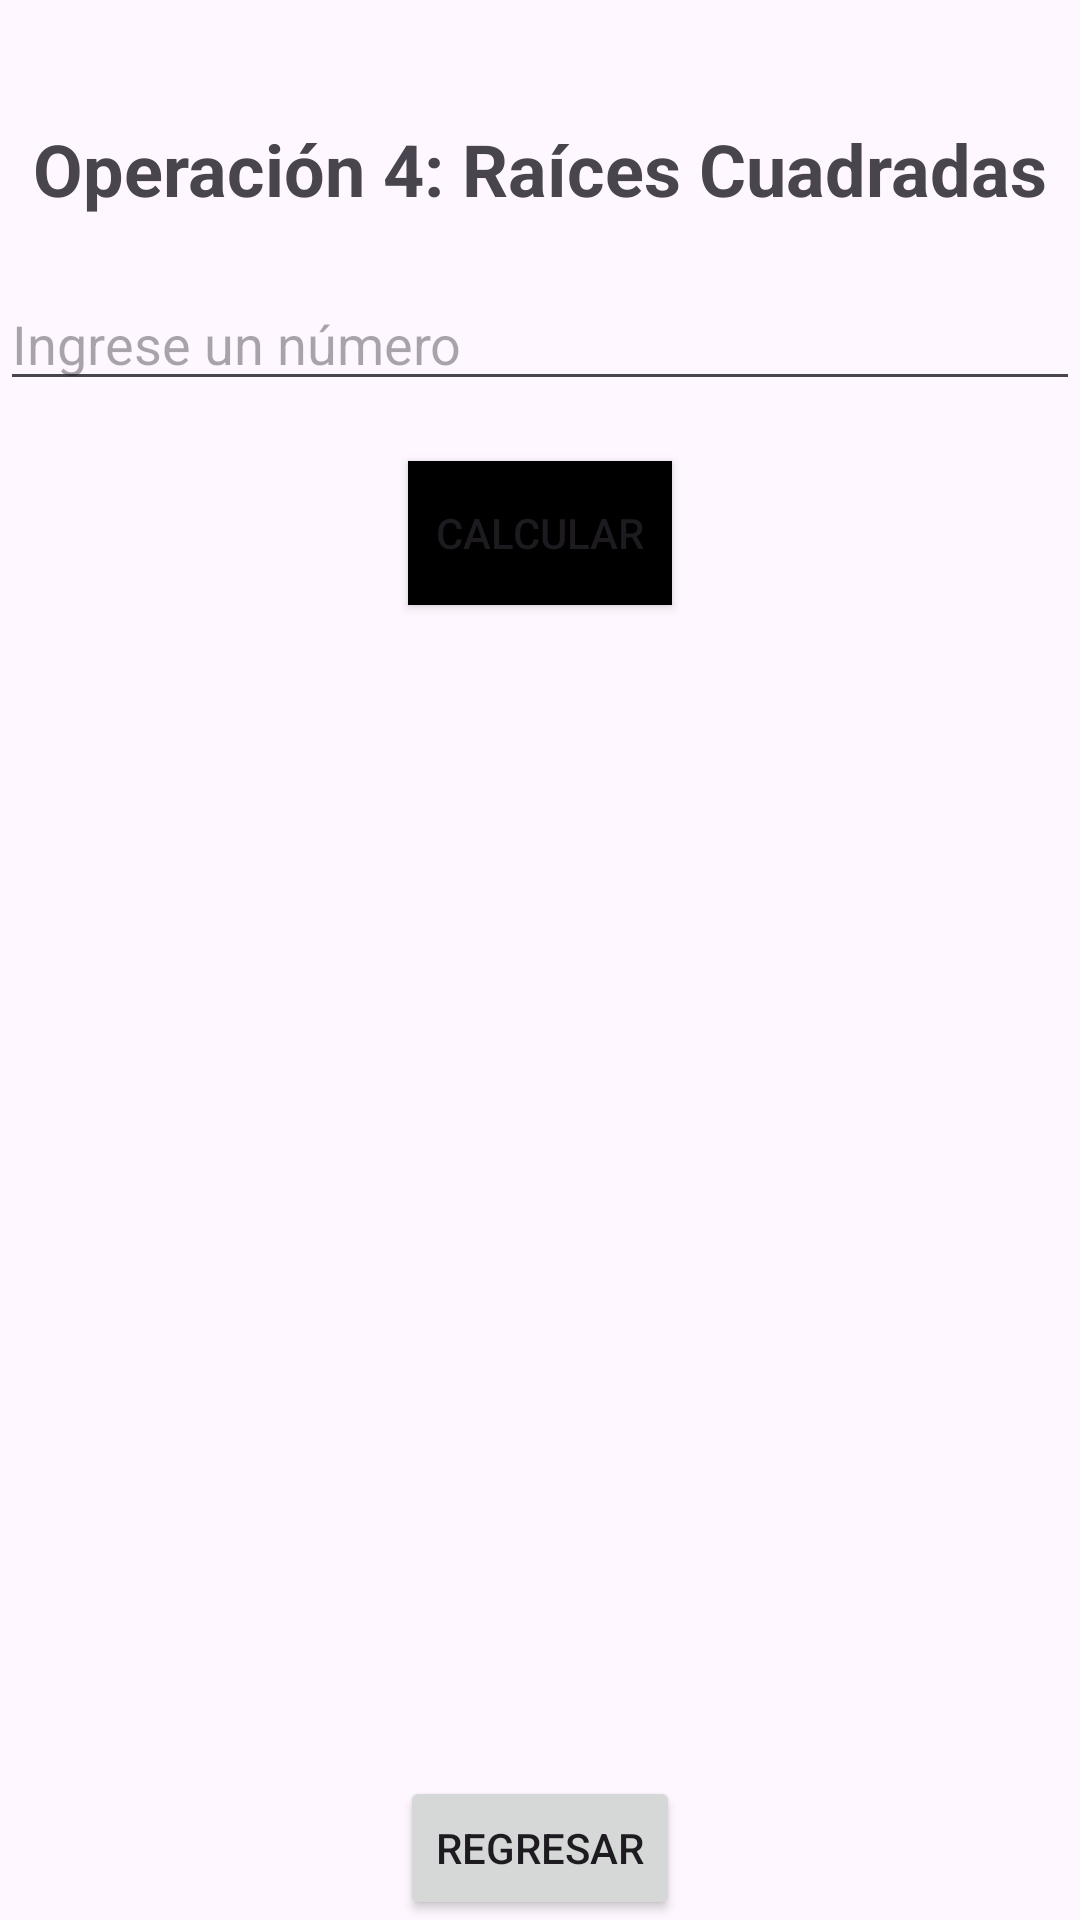

This screen was rendered from an Android layout file. Write that file and the resources it references.
<!-- AndroidManifest.xml: application theme Theme.Act_App_5vistas -->
<!-- res/layout/activity_operacion4.xml -->
<?xml version="1.0" encoding="utf-8"?>
<RelativeLayout xmlns:android="http://schemas.android.com/apk/res/android"
    android:layout_width="match_parent"
    android:layout_height="match_parent">

    <TextView
        android:id="@+id/txtTitulo"
        android:layout_width="wrap_content"
        android:layout_height="wrap_content"
        android:text="Operación 4: Raíces Cuadradas"
        android:layout_centerHorizontal="true"
        android:textSize="24sp"
        android:textStyle="bold"
        android:layout_marginTop="40dp"/>

    <EditText
        android:id="@+id/edtNumero"
        android:layout_width="match_parent"
        android:layout_height="wrap_content"
        android:hint="Ingrese un número"
        android:layout_below="@id/txtTitulo"
        android:layout_marginTop="20dp"
        android:layout_centerHorizontal="true"
        android:inputType="numberDecimal"/>

    <Button
        android:id="@+id/btnCalcular"
        android:layout_width="wrap_content"
        android:layout_height="wrap_content"
        android:text="Calcular"
        android:layout_below="@id/edtNumero"
        android:layout_marginTop="20dp"
        android:layout_centerHorizontal="true"
        android:background="@color/black"/>

    <TextView
        android:id="@+id/txtResultado"
        android:layout_width="wrap_content"
        android:layout_height="wrap_content"
        android:text=""
        android:layout_below="@id/btnCalcular"
        android:layout_marginTop="20dp"
        android:layout_centerHorizontal="true"
        android:textSize="20sp"/>

    <Button
        android:id="@+id/btnRegresarOperacion4"
        android:layout_width="wrap_content"
        android:layout_height="wrap_content"
        android:text="Regresar"
        android:layout_alignParentBottom="true"
        android:layout_centerHorizontal="true" />

</RelativeLayout>
<!-- resources referenced by this layout -->
<resources>
  <style name="Theme.Act_App_5vistas" parent="Base.Theme.Act_App_5vistas" />
  <style name="Base.Theme.Act_App_5vistas" parent="Theme.Material3.DayNight.NoActionBar">
          
          
      </style>
  <!-- not gathered from this repository: default colours our renderer supplied (Android Studio template values) -->
  <color name="black">#FF000000</color>
</resources>
